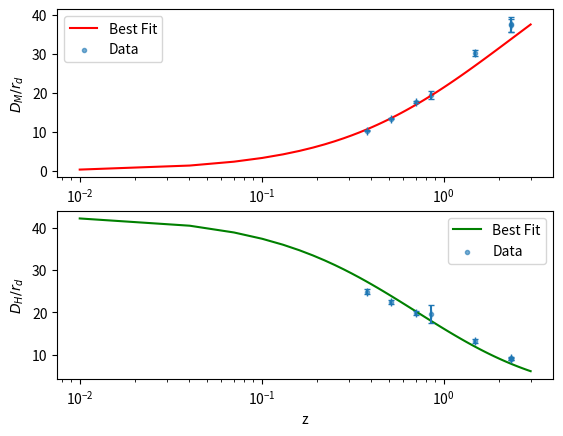

This figure's Python source:
import sys
sys.path.append('/Users/<user>/Documents/private/cosmology-model-fit')

import numpy as np
from scipy.optimize import minimize
import matplotlib.pyplot as plt

z_vals = np.array([0.38, 0.51, 0.70, 0.85, 1.48, 2.33, 2.33], dtype=np.float64)

distances_DM = np.array([10.27, 13.38, 17.65, 19.50, 30.21, 37.60, 37.30], dtype=np.float64)
sigma_distances_DM = np.array([0.15, 0.18, 0.30, 1.00, 0.79, 1.90, 1.70], dtype=np.float64)

distances_DH = np.array([24.89, 22.43, 19.78, 19.60, 13.23, 8.93, 9.08], dtype=np.float64)
sigma_distances_DH = np.array([0.58, 0.48, 0.46, 2.10, 0.47, 0.28, 0.34], dtype=np.float64)

# Speed of light (km/s)
C = 299792.458

# Hubble constant (km/s/Mpc)
h0 = 72

def integral_of_e_z(z, p):
    a0_over_ae = np.power(1 + z, 1 / (1 - p))
    return 2 * ((1 - p)**(-p/(3-p))) * (1 - 1 / np.sqrt(a0_over_ae))


def DM(z, p):
    # flat universe
    comoving_distance = (C / h0) * integral_of_e_z(z=z, p=p)
    return comoving_distance


def DH(z, p):
    return (C / h0) * np.power(1 + z, (-1.5 + p) / (1 - p))

def chi_squared(params):
    """Computes the chi-squared error for the combined transverse and radial fits."""
    p, r_d = params

    # Model predictions
    DM_model = DM(z_vals, p) / r_d
    DH_model = DH(z_vals, p) / r_d

    # Compute chi-squared
    chi2_DM = np.sum(((DM_model - distances_DM) / sigma_distances_DM) ** 2)
    chi2_DH = np.sum(((DH_model - distances_DH) / sigma_distances_DH) ** 2)

    return chi2_DM + chi2_DH  # Total chi-squared error

# Initial guess: (p, r_d)
initial_guess = [0, 100]

# Run the optimization
result = minimize(chi_squared, initial_guess, bounds=[(-1, 0.99), (20, 200)])

# Extract best-fit parameters
p_fit, r_d_fit = result.x
p_err, r_d_err = np.sqrt(np.diag(result.hess_inv.todense())) if result.success else (None, None)

print(f"Best-fit p: {p_fit:.3f} ± {p_err:.3f}")
print(f"Best-fit r_d: {r_d_fit:.2f} ± {r_d_err:.2f}")

# Plot results
z_range = np.linspace(0.01, 3, 100)
figure, (trans, rad) = plt.subplots(2, 1)

trans.plot(z_range, DM(z_range, p_fit) / r_d_fit, 'r-', label="Best Fit")
trans.scatter(x=z_vals, y=distances_DM, label="Data", marker='.', alpha=0.6)
trans.errorbar(x=z_vals, y=distances_DM, yerr=sigma_distances_DM, fmt='|', capsize=2)
trans.set_xscale('log')
trans.set_ylabel(r'$D_M / r_d$')
trans.legend()

rad.plot(z_range, DH(z_range, p_fit) / r_d_fit, 'g-', label="Best Fit")
rad.scatter(x=z_vals, y=distances_DH, label="Data", marker='.', alpha=0.6)
rad.errorbar(x=z_vals, y=distances_DH, yerr=sigma_distances_DH, fmt='|', capsize=2)
rad.set_xscale('log')
rad.set_ylabel(r'$D_H / r_d$')
rad.set_xlabel('z')
rad.legend()

plt.show()
